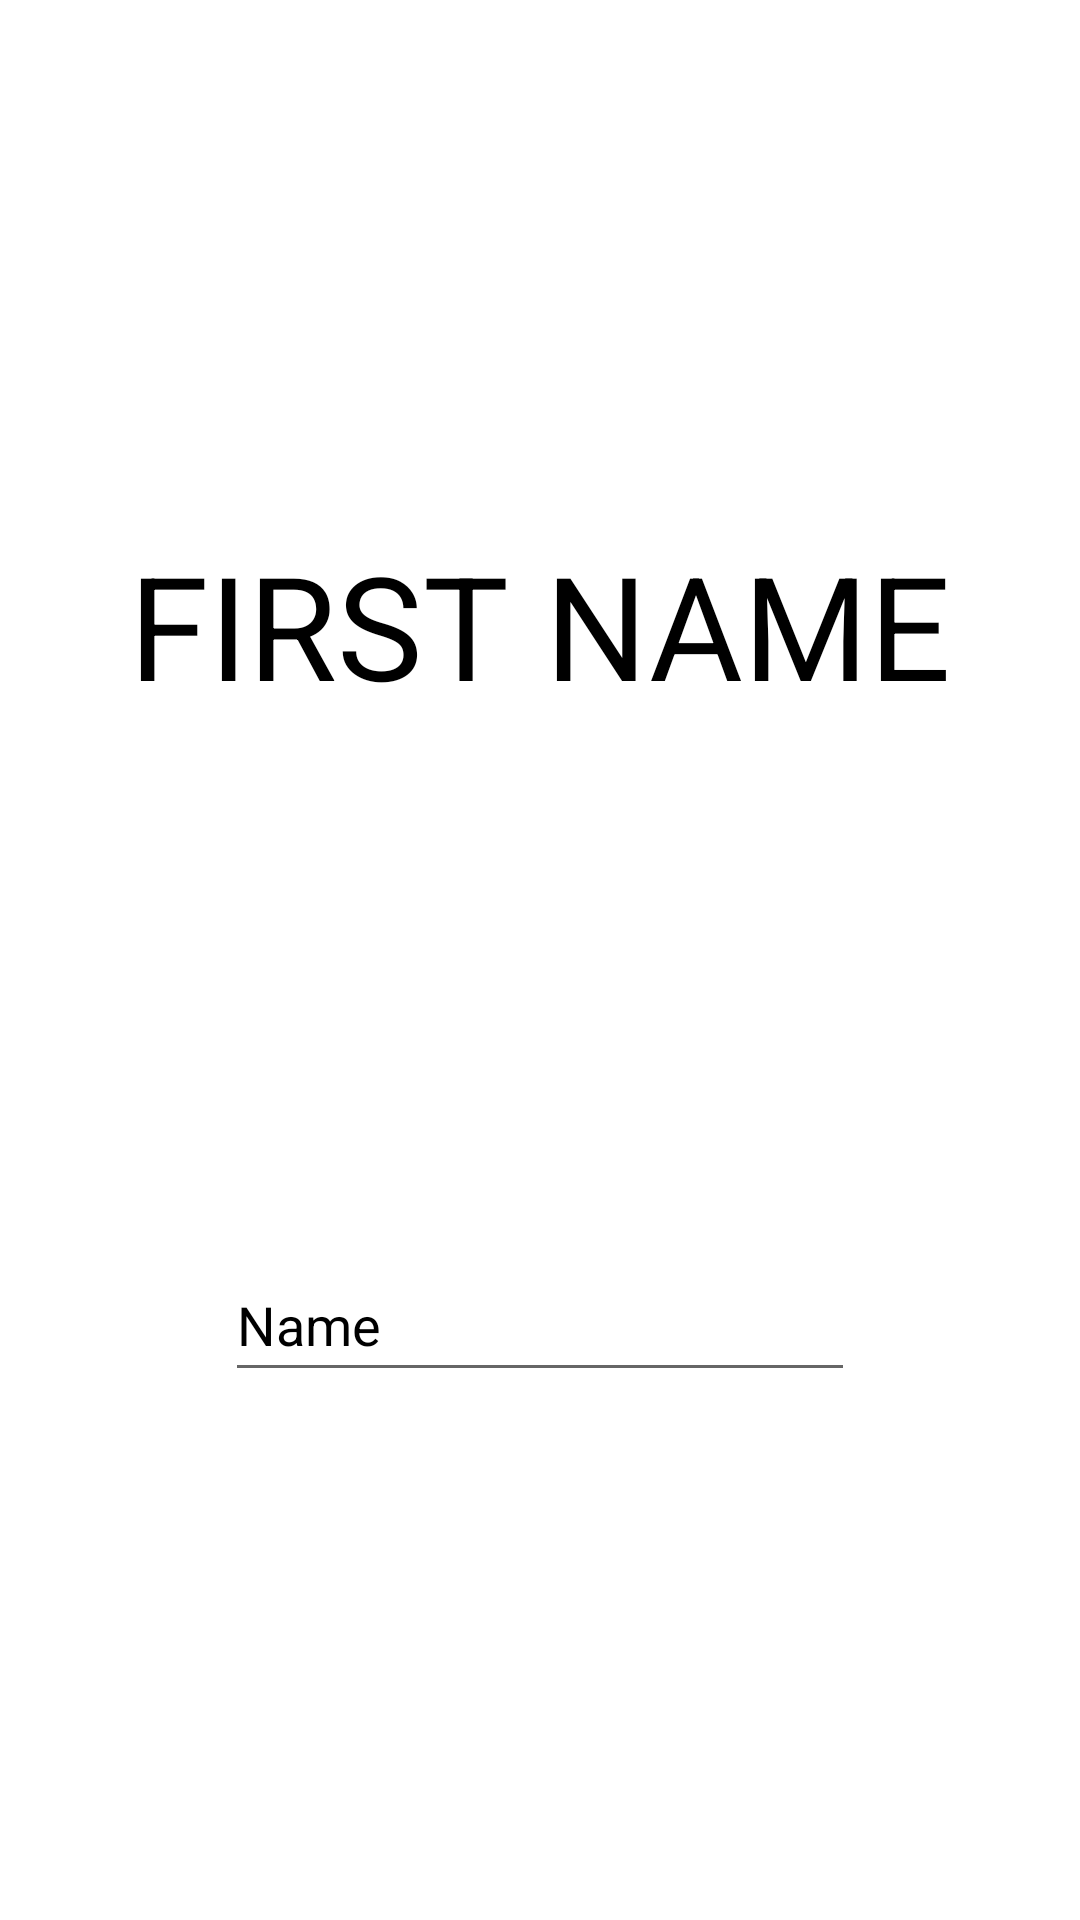

This screen was rendered from an Android layout file. Write that file and the resources it references.
<!-- AndroidManifest.xml: application theme Theme.DatingAppDev -->
<!-- res/layout/fragment_slide_name.xml -->
<?xml version="1.0" encoding="utf-8"?>
<androidx.constraintlayout.widget.ConstraintLayout xmlns:android="http://schemas.android.com/apk/res/android"
    xmlns:app="http://schemas.android.com/apk/res-auto"
    xmlns:tools="http://schemas.android.com/tools"
    android:layout_width="match_parent"
    android:layout_height="match_parent">

    <TextView
        android:id="@+id/textFirstName"
        android:layout_width="wrap_content"
        android:layout_height="wrap_content"
        android:text="FIRST NAME"
        android:textColor="@color/black"
        android:textSize="48sp"
        app:layout_constraintBottom_toTopOf="@+id/editFirstName"
        app:layout_constraintEnd_toEndOf="parent"
        app:layout_constraintStart_toStartOf="parent"
        app:layout_constraintTop_toTopOf="parent" />

    <EditText
        android:id="@+id/editFirstName"
        android:layout_width="wrap_content"
        android:layout_height="48dp"
        android:ems="10"
        android:inputType="textPersonName"
        android:text="Name"
        android:textColor="@color/black"
        app:layout_constraintBottom_toBottomOf="parent"
        app:layout_constraintEnd_toEndOf="parent"
        app:layout_constraintHorizontal_bias="0.5"
        app:layout_constraintStart_toStartOf="parent"
        app:layout_constraintTop_toBottomOf="@+id/textFirstName" />

</androidx.constraintlayout.widget.ConstraintLayout>
<!-- resources referenced by this layout -->
<resources>
  <style name="Theme.DatingAppDev" parent="Theme.MaterialComponents.DayNight.NoActionBar">
          
          <item name="colorPrimary">@color/purple_500</item>
          <item name="colorPrimaryVariant">@color/purple_700</item>
          <item name="colorOnPrimary">@color/white</item>
          
          <item name="colorSecondary">@color/teal_200</item>
          <item name="colorSecondaryVariant">@color/teal_700</item>
          <item name="colorOnSecondary">@color/black</item>
          
          <item name="android:statusBarColor">?attr/colorPrimaryVariant</item>
          
      </style>
  <!-- not gathered from this repository: default colours our renderer supplied (Android Studio template values) -->
  <color name="purple_500">#FF6200EE</color>
  <color name="purple_700">#FF3700B3</color>
  <color name="teal_200">#FF03DAC5</color>
  <color name="teal_700">#FF018786</color>
  <color name="black">#FF000000</color>
  <color name="white">#FFFFFFFF</color>
</resources>
